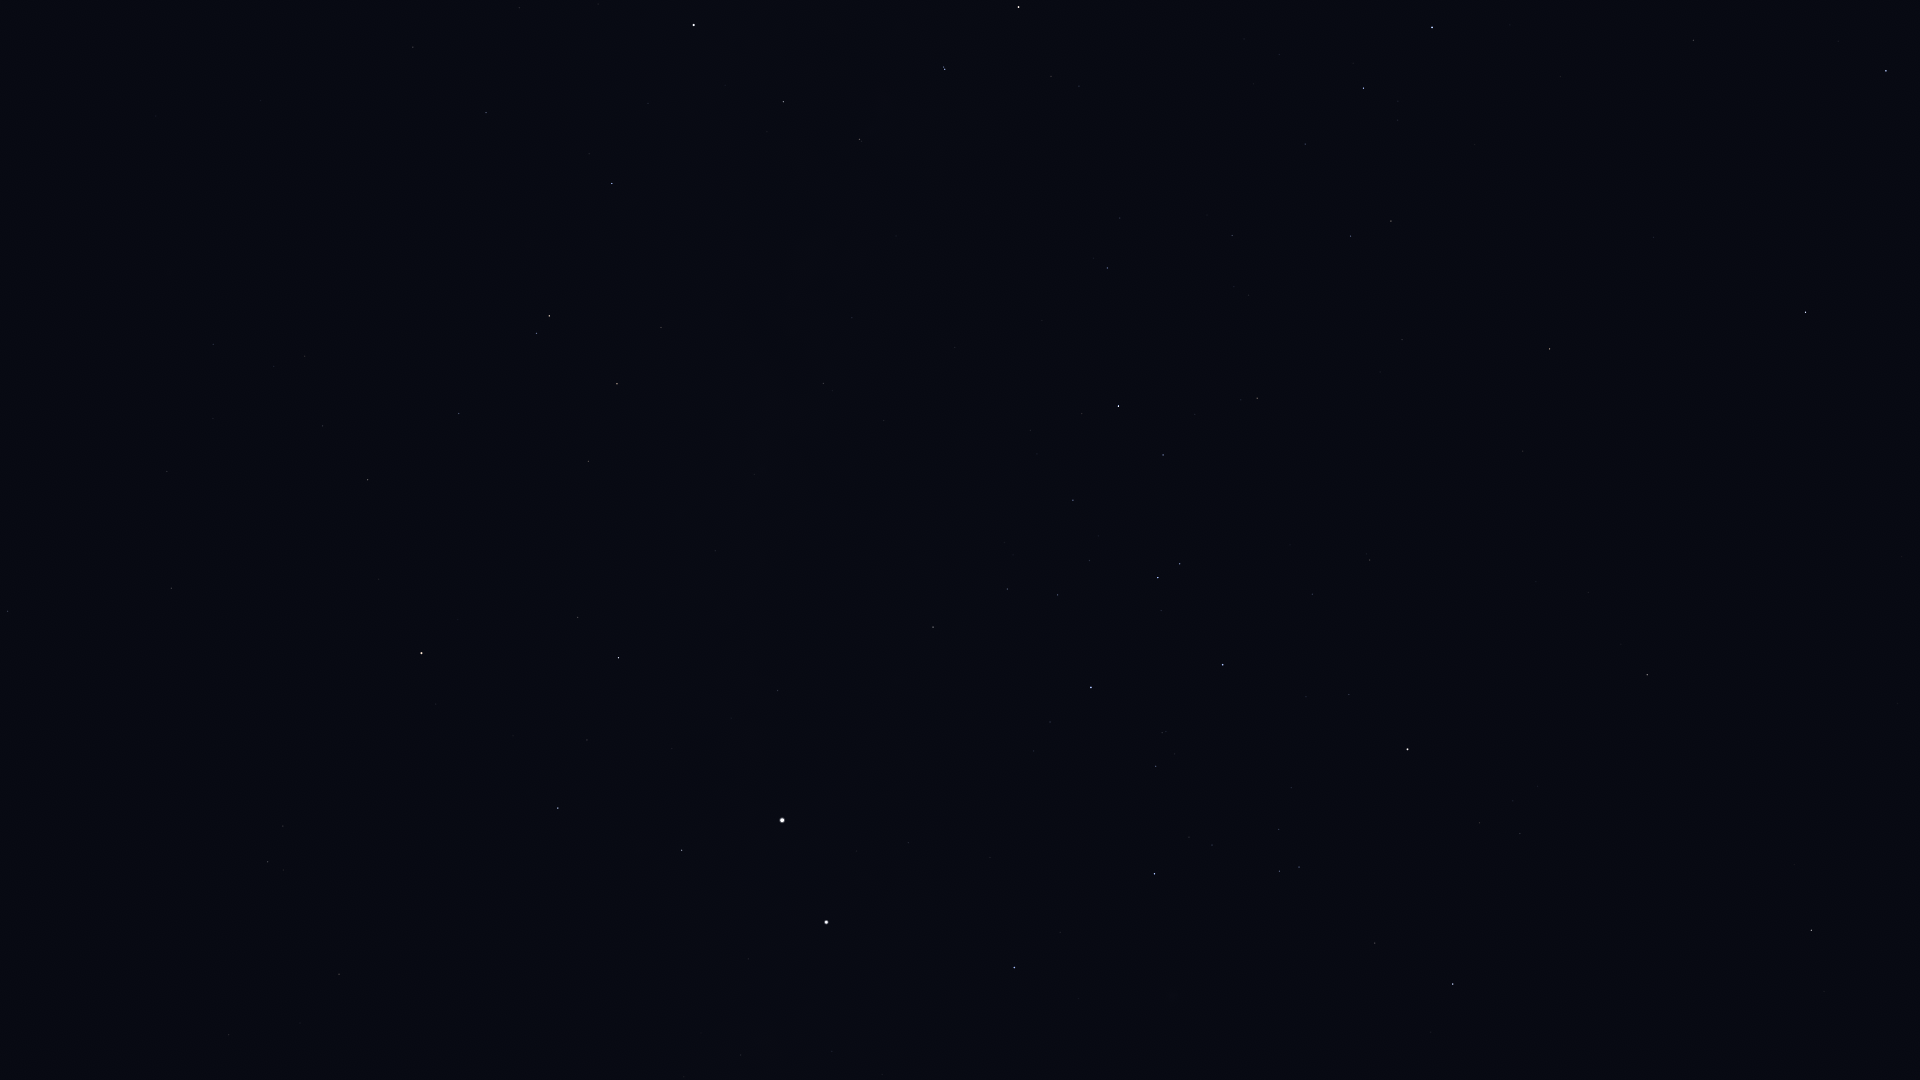

Values plotted in this chart, from the file beside it:
Star_ID, Name, X, Y
64166, HIP 64166, 1824, 992
64962, HIP 64962, 1811, 930
65109, HIP 65109, 1453, 984
65936, HIP 65936, 1375, 943
66047, Dofida, 1175, 971
66657, HIP 66657, 1014, 968
67464, HIP 67464, 1299, 867
67472, HIP 67472, 1279, 871
68282, HIP 68282, 1212, 845
68702, Hadar, 826, 922
68895, HIP 68895, 1647, 675
68933, Menkent, 1408, 749
69415, HIP 69415, 1621, 644
70306, HIP 70306, 1588, 593
70576, HIP 70576, 1162, 733
70638, HIP 70638, 229, 1035
71352, HIP 71352, 1223, 665
71536, HIP 71536, 1050, 722
71681, Toliman, 782, 820
71683, Rigil Kentaurus, 782, 820
71860, HIP 71860, 1091, 688
71908, HIP 71908, 682, 850
72370, HIP 72370, 339, 974
72571, HIP 72571, 1523, 451
72622, Zubenelgenubi, 1806, 312
73714, Brachium, 1550, 349
74395, HIP 74395, 933, 627
74785, Zubeneschamali, 1886, 71
74824, HIP 74824, 778, 691
74946, HIP 74946, 558, 808
75141, HIP 75141, 1163, 455
75177, HIP 75177, 1257, 398
75323, HIP 75323, 757, 681
76297, HIP 76297, 1118, 406
76333, Zubenelhakrabi, 1693, 40
76351, Karaka, 285, 937
76552, HIP 76552, 1082, 414
77634, HIP 77634, 1232, 236
77952, HIP 77952, 619, 658
78104, Iklil, 1305, 144
78265, Fang, 1364, 88
78384, HIP 78384, 1107, 268
78401, Dschubba, 1432, 28
78639, HIP 78639, 884, 421
78970, HIP 78970, 1119, 215
79509, HIP 79509, 754, 474
80000, HIP 80000, 823, 384
80582, HIP 80582, 852, 318
81065, HIP 81065, 268, 862
81852, HIP 81852, 283, 826
82273, Atria, 421, 653
82363, HIP 82363, 588, 461
82396, Larawag, 1019, 7
82514, Xamidimura, 945, 69
82545, Pipirima, 944, 67
82671, HIP 82671, 862, 141
83081, HIP 83081, 617, 384
83547, Rapeto, 809, 126
84143, HIP 84143, 783, 102
84787, Inquill, 672, 186
... 16 more rows
